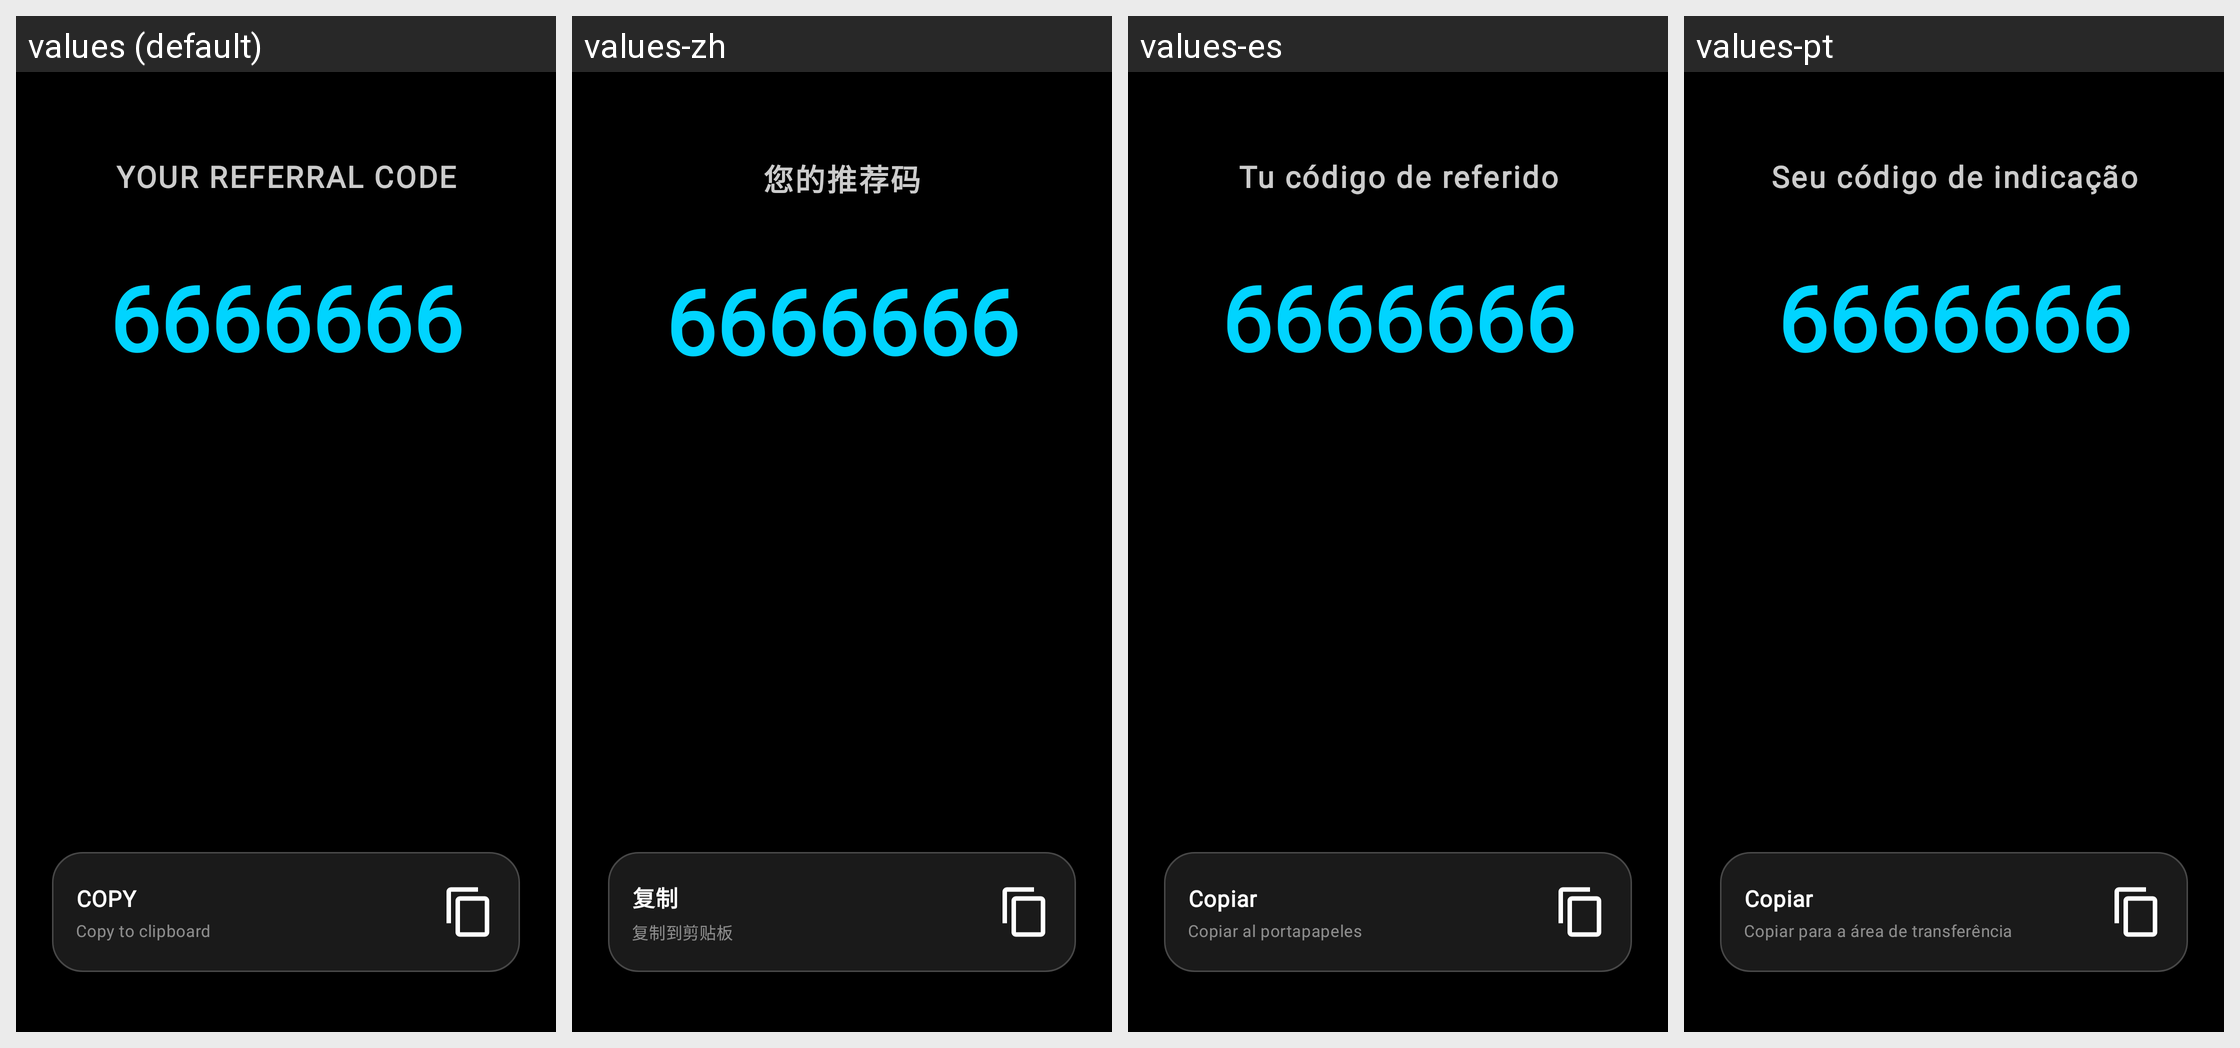

For this localized Android screen grid, give each drawn string resource with its value in every locale shown.
Android screen res/layout/your_referral_page.xml rendered under 4 locales, left to right: values (default), values-zh, values-es, values-pt. Device: Nexus 5 (rendered at 1080×1920; each locale shown at half size, 540×960, under a caption strip naming it); theme Theme.XGW.
Other locales in the repository, not shown: values-ar, values-bn, values-de, values-fr, values-hi, values-ru.
Strings drawn on this screen, with the default value and each locale's value (text and hints the layout hard-codes, and strings that could not be matched under every locale, appear in the picture but are not listed):

your_referral_code
  values: YOUR REFERRAL CODE
  values-zh: 您的推荐码
  values-es: Tu código de referido
  values-pt: Seu código de indicação

copy
  values: COPY
  values-zh: 复制
  values-es: Copiar
  values-pt: Copiar

btn_sub_copy
  values: Copy to clipboard
  values-zh: 复制到剪贴板
  values-es: Copiar al portapapeles
  values-pt: Copiar para a área de transferência
